The GitHub repository Angejules123/MULTIMODAL contains a labelled image folder "Pretraite" with 4 categories: mild demented, moderate demented, non demented, very mild demented. Examples follow, each with its label.

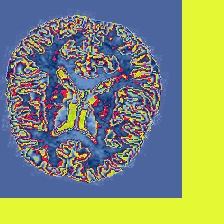
Label: non demented

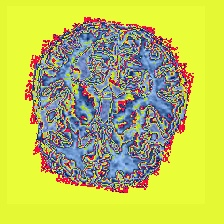
Label: mild demented

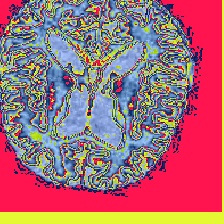
Label: moderate demented

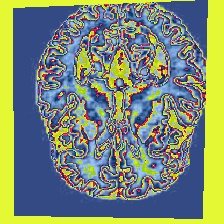
Label: very mild demented

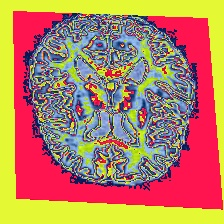
Label: non demented

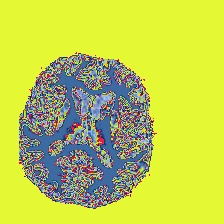
Label: mild demented
